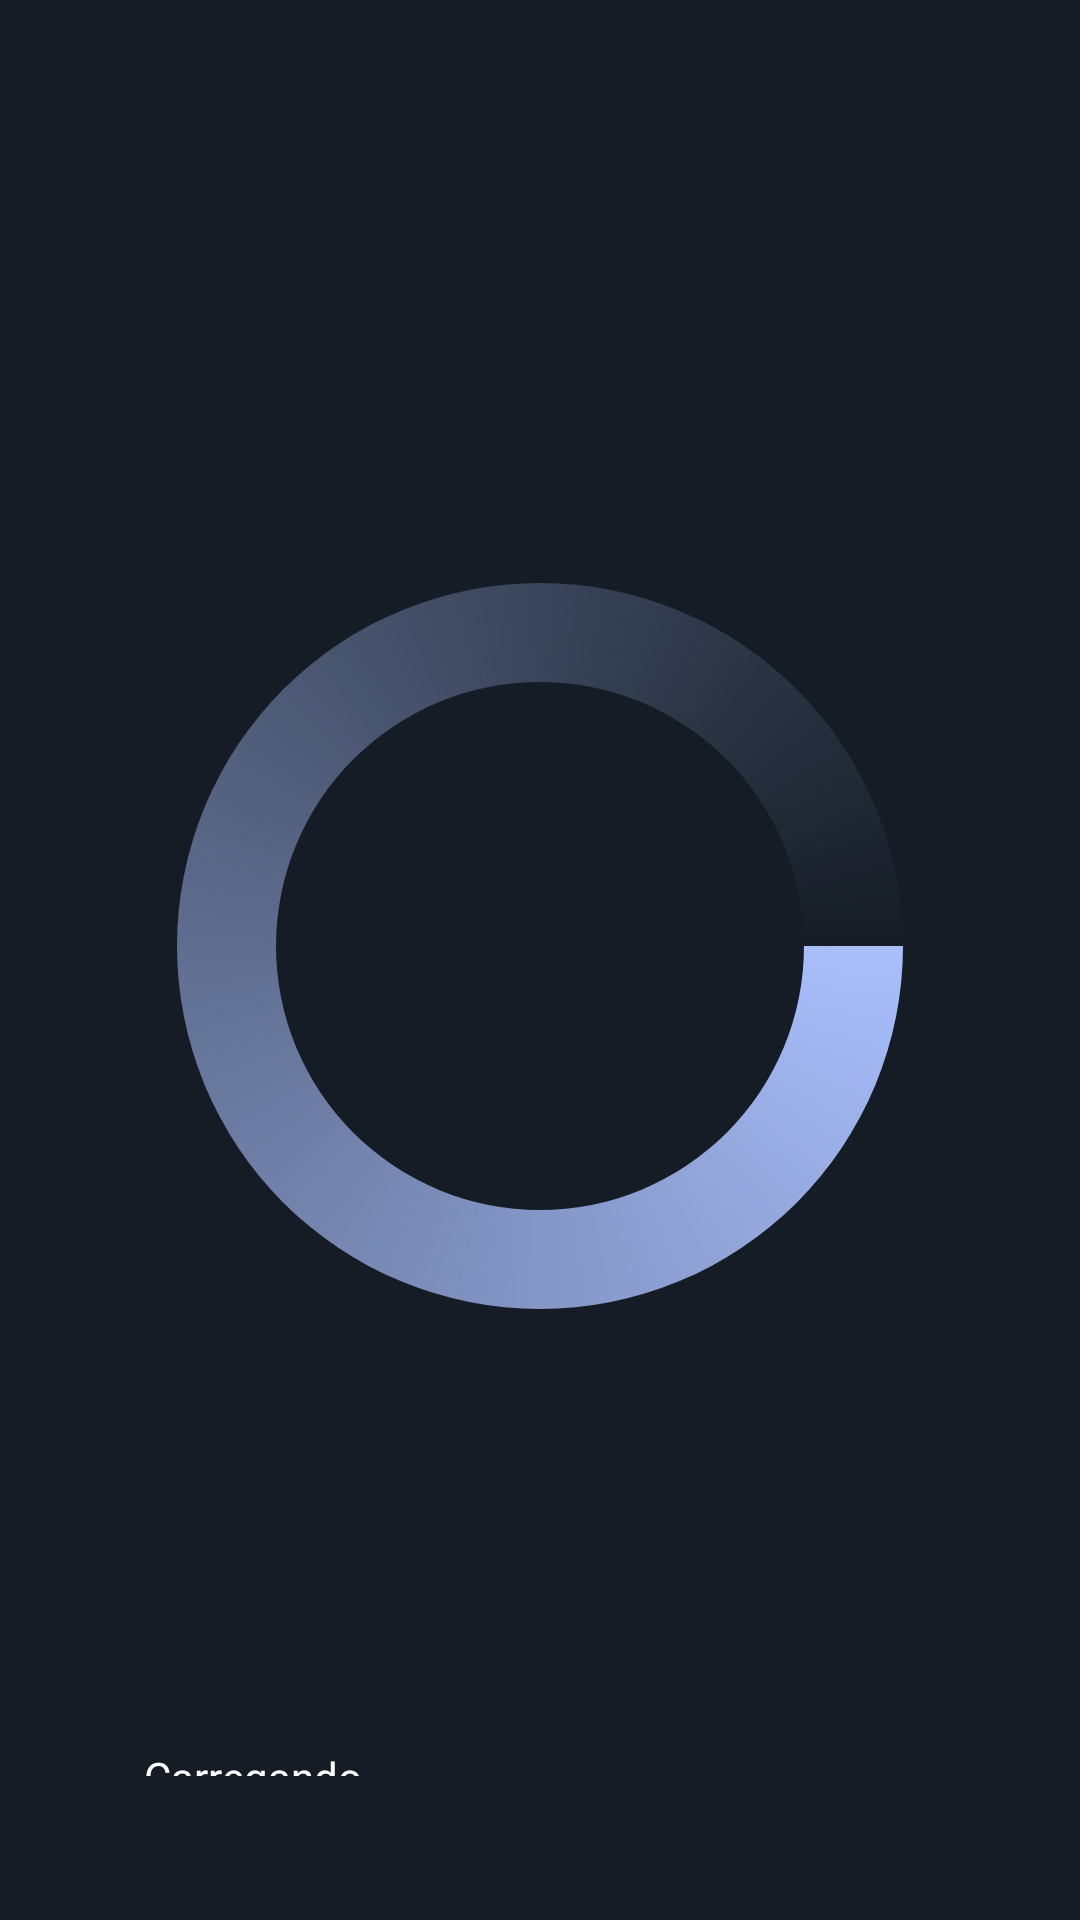

The Android layout XML behind this screen, and the referenced resources:
<!-- AndroidManifest.xml: application theme Theme.AppMovieInfo -->
<!-- res/layout/layout_loading.xml -->
<?xml version="1.0" encoding="utf-8"?>
<LinearLayout xmlns:android="http://schemas.android.com/apk/res/android"
    android:layout_width="wrap_content"
    android:layout_height="wrap_content"
    android:orientation="vertical"
    android:padding="48dp">

    <ProgressBar
        style="?android:attr/progressBarStyle"
        android:indeterminateDrawable="@drawable/progress_bg"
        android:layout_width="match_parent"
        android:layout_height="match_parent"
        android:layout_weight="1" />

    <TextView
        android:layout_width="wrap_content"
        android:layout_height="wrap_content"
        android:textColor="@color/white"
        android:layout_weight="1"
        android:text="@string/message_loading" />
</LinearLayout>
<!-- resources referenced by this layout -->
<resources>
  <color name="white">#FFFFFFFF</color>
  <!-- drawable progress_bg (drawable) -->
  <?xml version="1.0" encoding="utf-8"?>
  <rotate
      xmlns:android="http://schemas.android.com/apk/res/android"
      android:fromDegrees="0"
      android:pivotX="50%"
      android:pivotY="50%"
      android:toDegrees="360">
  
      
      <shape
          android:innerRadiusRatio="3"
          android:shape="ring"
          android:thicknessRatio="8"
          android:useLevel="false">
  
          
          <size
              android:width="76dip"
              android:height="76dip" />
  
          
          <gradient
              android:angle="0"
              android:endColor="#00ffffff"
              android:startColor="#A8BEFB"
              android:type="sweep"
              android:useLevel="false" />
      </shape>
  
  </rotate>
  <string name="message_loading">Carregando...</string>
  <style name="Theme.AppMovieInfo" parent="Theme.MaterialComponents.DayNight.DarkActionBar">
          
          <item name="colorPrimary">@color/color_background</item>
          <item name="colorPrimaryVariant">@color/color_background</item>
          <item name="colorOnPrimary">@color/white</item>
          
          <item name="colorSecondary">@color/teal_200</item>
          <item name="colorSecondaryVariant">@color/teal_700</item>
          <item name="colorOnSecondary">@color/black</item>
          
          
          <item name="android:colorBackground">@color/color_background</item>
  
          <item name="android:textColor">@color/white</item>
      </style>
  <color name="color_background">#151c25</color>
  <color name="teal_200">#FF03DAC5</color>
  <color name="teal_700">#FF018786</color>
  <color name="black">#FF000000</color>
</resources>
